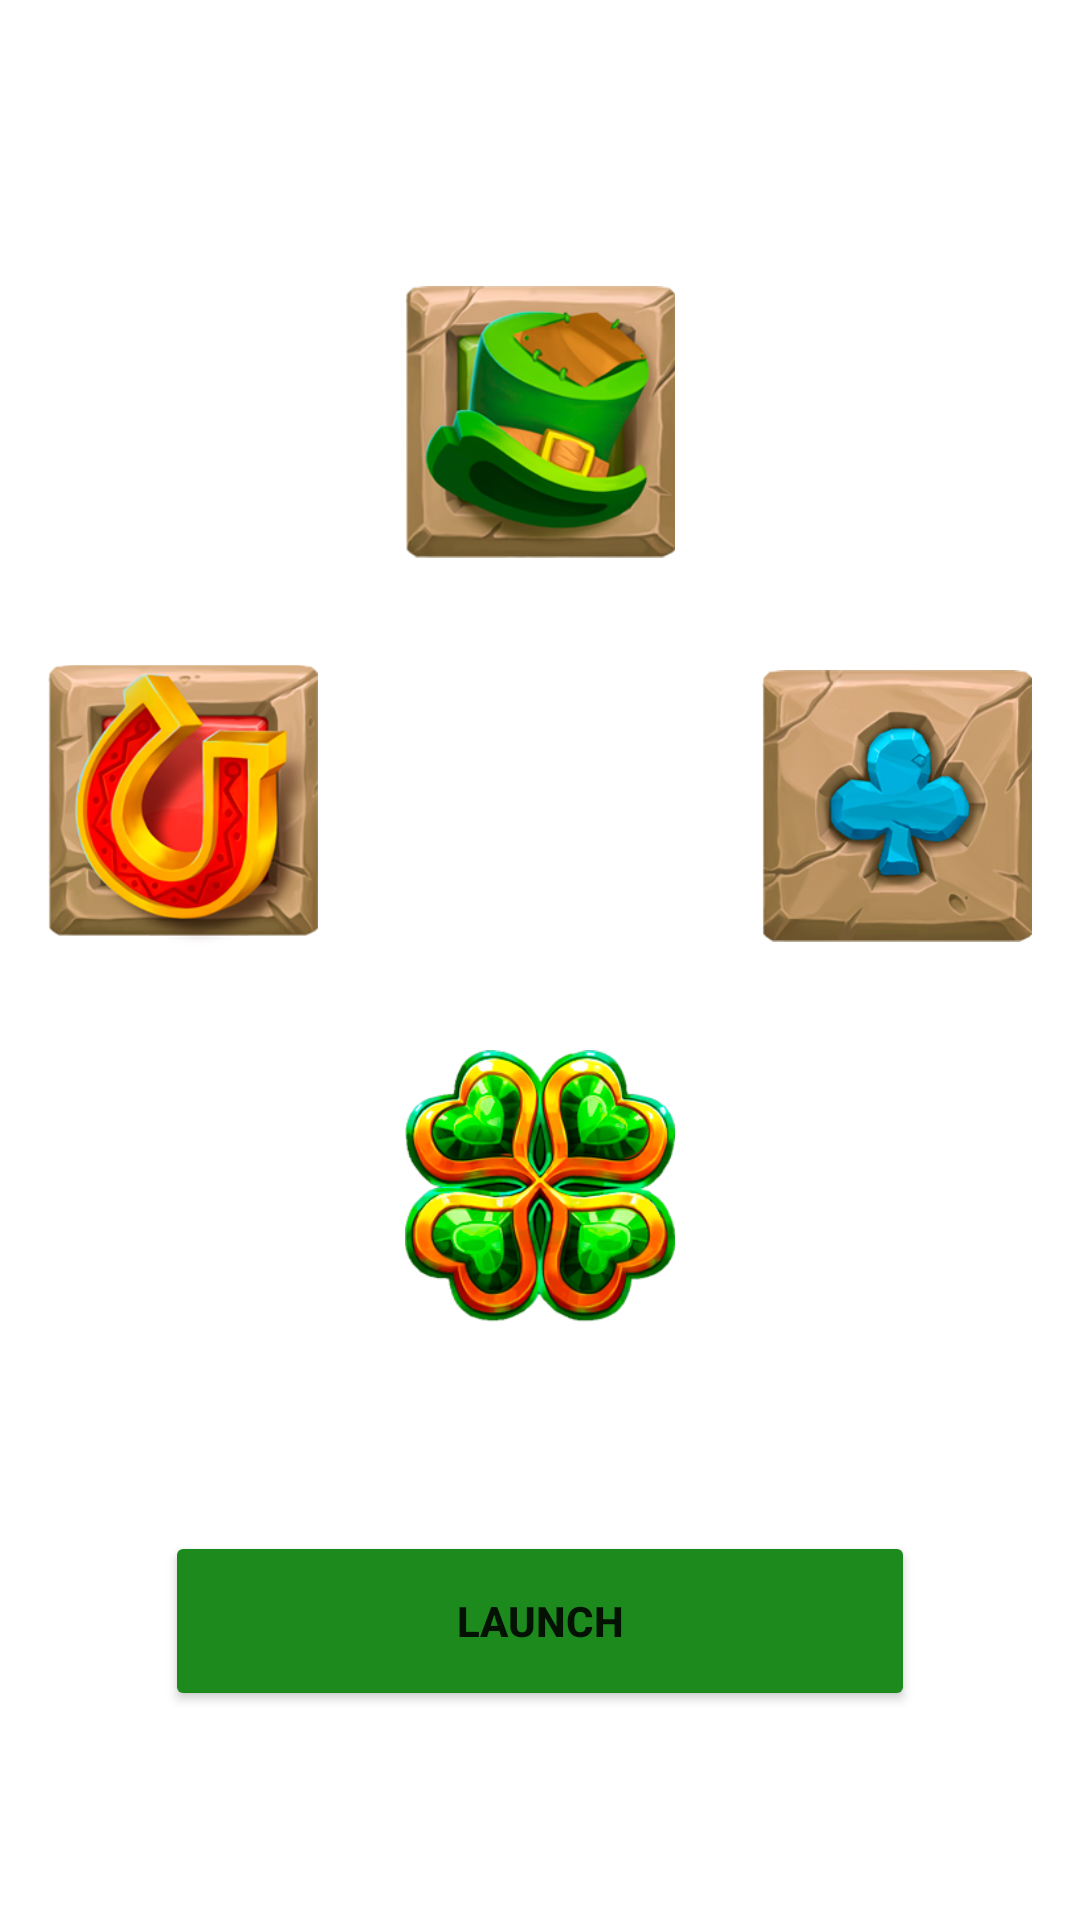

Reconstruct the res/layout file that produces this screen, plus the resources it refers to.
<!-- AndroidManifest.xml: application theme Theme.TheReignOfTellurium -->
<!-- res/layout/activity_gysixozxijcs.xml -->
<?xml version="1.0" encoding="utf-8"?>
<androidx.constraintlayout.widget.ConstraintLayout xmlns:android="http://schemas.android.com/apk/res/android"
    xmlns:app="http://schemas.android.com/apk/res-auto"
    xmlns:tools="http://schemas.android.com/tools"
    android:layout_width="match_parent"
    android:layout_height="match_parent"
    android:background="@drawable/bg_reft"
    tools:context=".xdospdi.Gysixozxijcs">

    <TextView
        android:id="@+id/textView"
        android:layout_width="wrap_content"
        android:layout_height="wrap_content"
        android:textColor="@color/white"
        android:textStyle="bold"
        android:textSize="20sp"
        android:text="Launch magic wheel and get points"
        app:layout_constraintBottom_toBottomOf="parent"
        app:layout_constraintEnd_toEndOf="parent"
        app:layout_constraintStart_toStartOf="parent"
        app:layout_constraintTop_toTopOf="parent"
        app:layout_constraintVertical_bias="0.04000002" />

    <ImageView
        android:id="@+id/imageView"
        android:layout_width="90dp"
        android:layout_height="100dp"
        app:layout_constraintBottom_toBottomOf="parent"
        app:layout_constraintEnd_toEndOf="parent"
        app:layout_constraintStart_toStartOf="parent"
        app:layout_constraintTop_toBottomOf="@+id/textView"
        app:layout_constraintVertical_bias="0.07999998"
        app:srcCompat="@drawable/reft_1" />

    <ImageView
        android:id="@+id/imageView2"
        android:layout_width="90dp"
        android:layout_height="100dp"
        android:layout_marginStart="16dp"
        app:layout_constraintBottom_toBottomOf="parent"
        app:layout_constraintStart_toStartOf="parent"
        app:layout_constraintTop_toBottomOf="@+id/imageView"
        app:layout_constraintVertical_bias="0.07999998"
        app:srcCompat="@drawable/reft_2" />

    <ImageView
        android:id="@+id/imageView3"
        android:layout_width="90dp"
        android:layout_height="100dp"
        android:layout_marginEnd="16dp"
        app:layout_constraintBottom_toBottomOf="@+id/imageView2"
        app:layout_constraintEnd_toEndOf="parent"
        app:layout_constraintTop_toTopOf="@+id/imageView2"
        app:srcCompat="@drawable/reft_3" />

    <ImageView
        android:id="@+id/imageView4"
        android:layout_width="90dp"
        android:layout_height="100dp"
        app:layout_constraintBottom_toBottomOf="parent"
        app:layout_constraintEnd_toStartOf="@+id/imageView3"
        app:layout_constraintStart_toEndOf="@+id/imageView2"
        app:layout_constraintTop_toBottomOf="@+id/imageView2"
        app:layout_constraintVertical_bias="0.120000005"
        app:srcCompat="@drawable/reft_4" />

    <TextView
        android:id="@+id/xozijzxicj"
        android:layout_width="wrap_content"
        android:layout_height="wrap_content"
        android:text="Bonus score : x2"
        android:textColor="@color/white"
        android:textSize="18sp"
        android:textStyle="bold"
        app:layout_constraintBottom_toBottomOf="parent"
        app:layout_constraintEnd_toEndOf="parent"
        app:layout_constraintStart_toStartOf="parent"
        app:layout_constraintTop_toTopOf="parent"
        app:layout_constraintVertical_bias="0.38" />

    <Button
        android:id="@+id/uuguhgfu"
        android:layout_width="250dp"
        android:layout_height="60dp"
        android:text="Launch"
        android:textStyle="bold"
        android:backgroundTint="@color/reigno_clr"
        app:layout_constraintBottom_toBottomOf="parent"
        app:layout_constraintEnd_toEndOf="parent"
        app:layout_constraintStart_toStartOf="parent"
        app:layout_constraintTop_toTopOf="parent"
        app:layout_constraintVertical_bias="0.88" />
</androidx.constraintlayout.widget.ConstraintLayout>
<!-- resources referenced by this layout -->
<resources>
  <color name="reigno_clr">#1D8A1E</color>
  <color name="white">#FFFFFFFF</color>
  <!-- drawable reft_1: png bitmap (drawable, 69736 bytes) -->
  <!-- drawable reft_2: png bitmap (drawable, 66824 bytes) -->
  <!-- drawable reft_3: png bitmap (drawable, 67636 bytes) -->
  <!-- drawable reft_4: png bitmap (drawable, 64943 bytes) -->
  <style name="Theme.TheReignOfTellurium" parent="Theme.MaterialComponents.DayNight.DarkActionBar">
          
          <item name="colorPrimary">@color/purple_500</item>
          <item name="colorPrimaryVariant">@color/purple_700</item>
          <item name="colorOnPrimary">@color/white</item>
          
          <item name="colorSecondary">@color/reigno_clr_bg</item>
          <item name="colorSecondaryVariant">@color/teal_700</item>
          <item name="android:windowFullscreen">true</item>
          <item name="windowActionBar">false</item>
          <item name="windowNoTitle">true</item>
          <item name="android:windowDisablePreview">true</item>
          <item name="colorOnSecondary">@color/black</item>
          
          <item name="android:statusBarColor">?attr/colorPrimaryVariant</item>
          
      </style>
  <color name="purple_500">#FF6200EE</color>
  <color name="purple_700">#FF3700B3</color>
  <color name="reigno_clr_bg">#2FB887</color>
  <color name="teal_700">#FF018786</color>
  <color name="black">#FF000000</color>
</resources>
